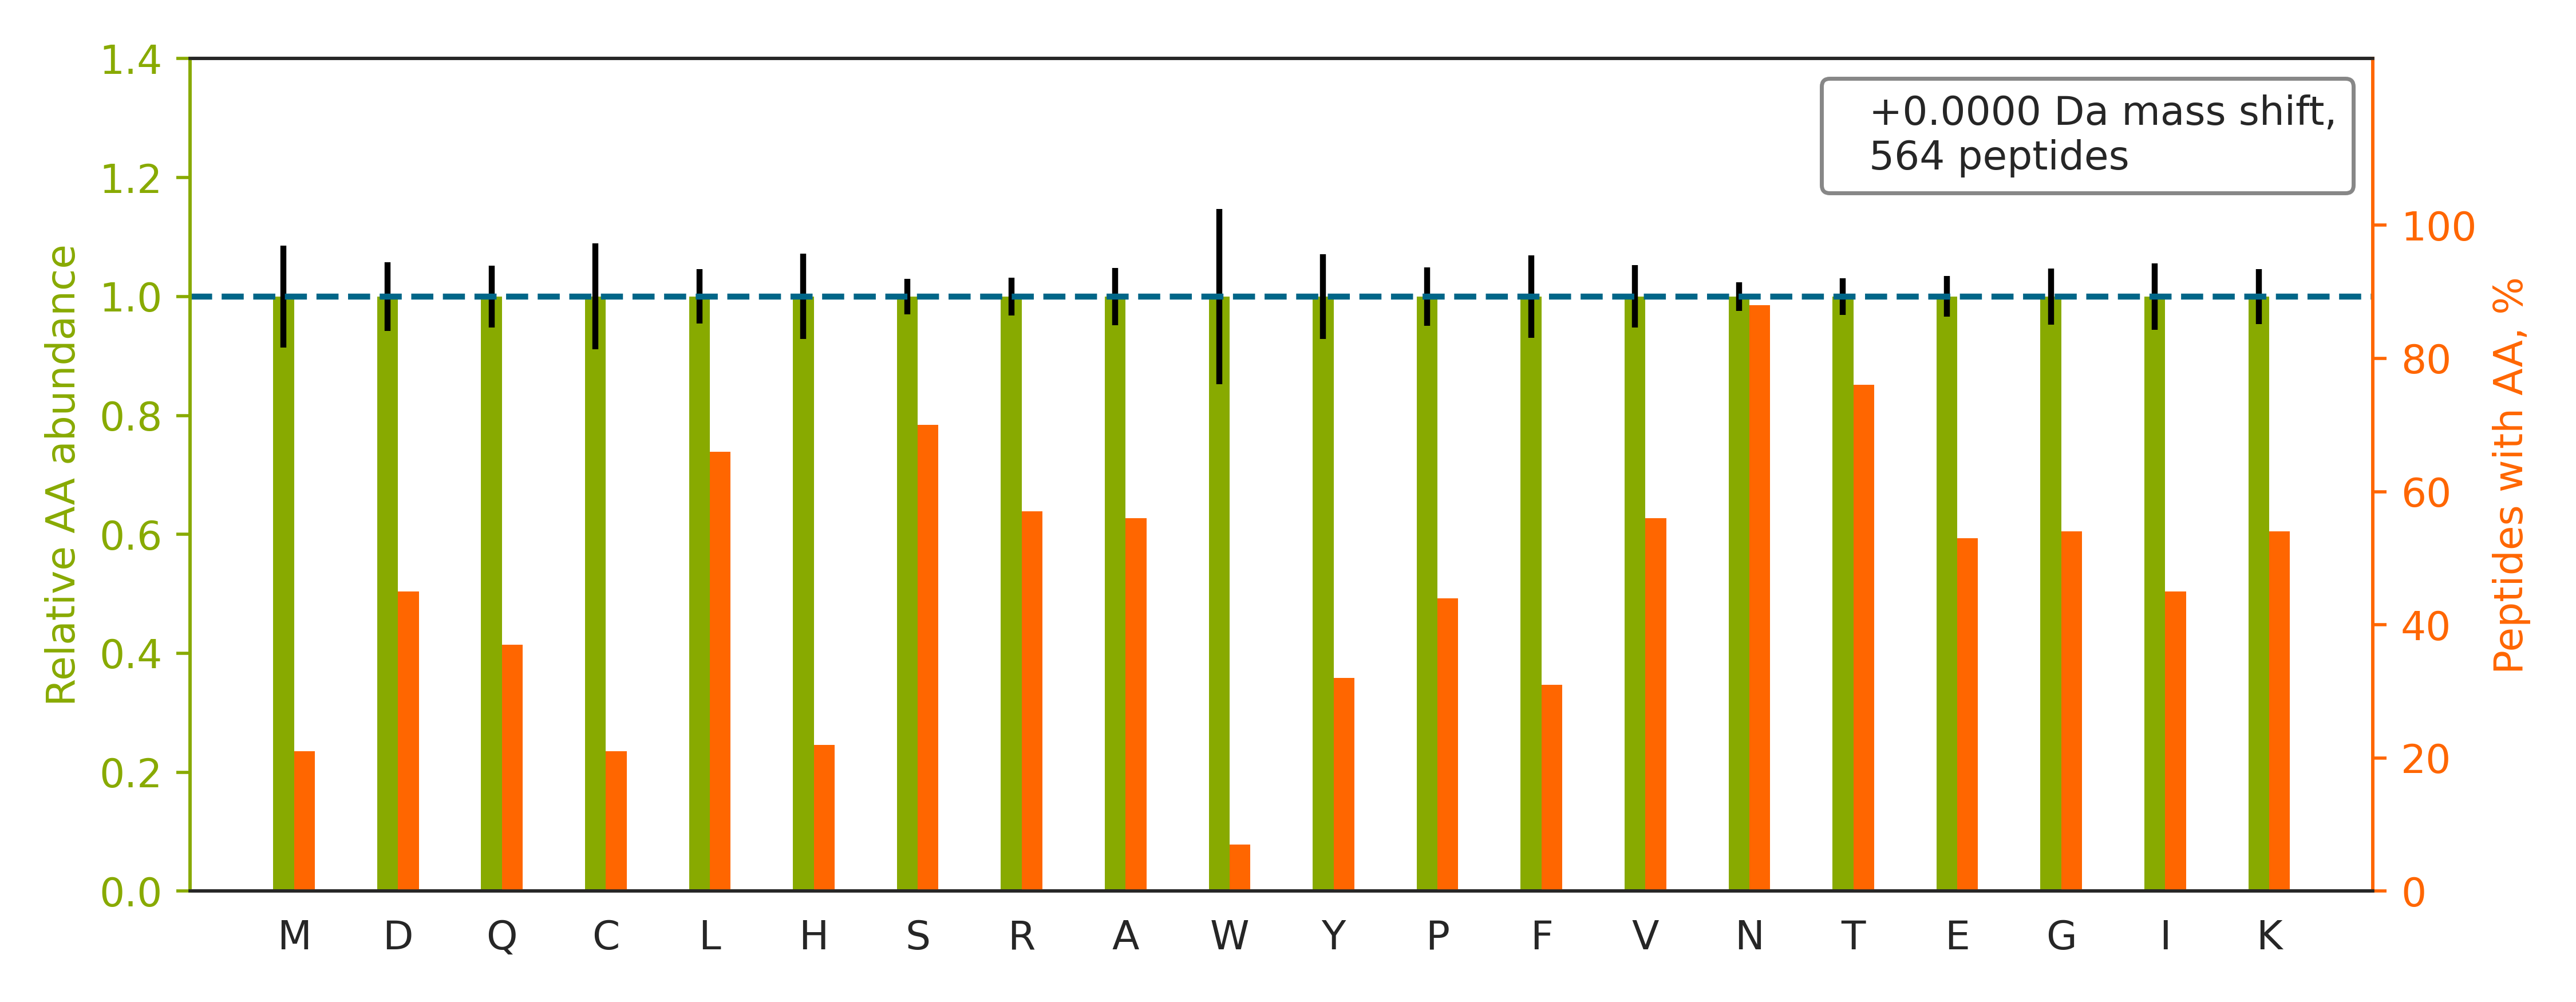

Data behind this chart, as committed beside it:
peptide	spectrum
KDTCTQECSYFNITK	120621_ZhangH_YW_A301_2.2961.2961.2
MDKSDAVSHTGNYTCEVTELTR	120621_ZhangH_YW_A301_2.3181.3181.3
SDAVSHTGNYTCEVTELTR	120621_ZhangH_YW_A301_2.3549.3549.2
EVHSGVSTDPQPLKEQPALNDSR	120621_ZhangH_YW_A301_3.1883.1883.3
TPYRPPAAAVGAAPAAAAGMAGVAAPPGNGTR	120621_ZhangH_YW_A301i_2.3091.3091.3
GEGESPPVNGTDEAAGATGDAIEPAPPSQGAEAK	120621_ZhangH_YW_A301i_2.2877.2877.3
STYNDTEDVSQASPSESEAR	120621_ZhangH_YW_A301i_3.1627.1627.2
GNSTHGCSSEETFLIDCR	120621_ZhangH_YW_A301i_2.3453.3453.2
VPGSTPALHSSPAQPPAETANGTSEQHVR	120621_ZhangH_YW_A301i_1.1448.1448.4
DLCGPDAGPIGNATGQADCK	120621_ZhangH_YW_A301_1.2722.2722.2
MQEATPSAQATNETQMCYASLDHSVK	120621_ZhangH_YW_A301i_3.3177.3177.3
DDAGNYTCIASNGPQGQIR	120621_ZhangH_YW_A301_2.2972.2972.2
AAPAPQEATATFNSTADREDGHR	120621_ZhangH_YW_A301i_1.1984.1984.4
IDPVTGNITLEEKPAPTDVGLHR	120621_ZhangH_YW_A301i_2.4080.4080.4
GYYNQSEAGSHTIQMMYGCDVGSDGR	120621_ZhangH_YW_A301i_3.2957.2957.3
SSCGKENTSDPSLVIAFGR	120621_ZhangH_YW_A301_1.3975.3975.3
TELDMQPQGLGLFVNTSAPR	120621_ZhangH_YW_A301i_3.5804.5804.3
MMDLTLNSSTATPVSPGSVTK	120621_ZhangH_YW_A301i_2.3507.3507.2
VPVASPSAHNISSSGGAPDR	120621_ZhangH_YW_A301_2.1430.1430.3
GPECSQNYTTPSGVIK	120621_ZhangH_YW_A301i_1.2215.2215.2
KIQQESLGSAPLMGDDHPNASR	120621_ZhangH_YW_A301_2.1633.1633.3
KNLTLMATTSQLPK	120621_ZhangH_YW_A301i_2.2605.2605.2
LVALAVIDEKNTSVEHTR	120621_ZhangH_YW_A301_3.3357.3357.3
TRPVVIVDASLSHPESVNR	120621_ZhangH_YW_A301_2.2900.2900.3
KVEVEAVNSTSVK	120621_ZhangH_YW_A301i_2.1337.1337.2
LTQCNVSATLQEPAGTSR	120621_ZhangH_YW_A301_1.2452.2452.2
GYYNQSEAGSHTLQSMYGCDVGPDGR	120621_ZhangH_YW_A301i_1.2943.2943.3
IAPASNVSHTVVLRPLK	120621_ZhangH_YW_A301i_1.2716.2716.2
SLYVNMTSGPGGPAAAAGGR	120621_ZhangH_YW_A301i_3.2491.2491.2
ISSLQTTEKNDTVAGQGER	120621_ZhangH_YW_A301_3.1388.1388.3
ITDSEDKALMNGSESR	120621_ZhangH_YW_A301i_1.1234.1234.2
RSDANCSGEDAAPAEER	120621_ZhangH_YW_A301i_1.960.960.3
VQEGNESYQQSCGTYLR	120621_ZhangH_YW_A301_1.2061.2061.2
SRVPLGPSAMQNCSTPLALPTR	120621_ZhangH_YW_A301_3.3655.3655.3
VMELEKEIANATAKPEDR	120621_ZhangH_YW_A301i_2.3398.3398.3
SGPKNMTFDLPSDATVVLNR	120621_ZhangH_YW_A301i_3.5243.5243.3
KGFIISNATYK	120621_ZhangH_YW_A301i_2.2805.2805.2
SNSSGTPGATSSTGFQESR	120621_ZhangH_YW_A301_3.1336.1336.2
SGGGGGGGLGSGGSIR	120621_ZhangH_YW_A301i_3.1216.1216.2
LENLSSSEMGYTATLTR	120621_ZhangH_YW_A301i_1.3651.3651.2
LTSCATNASICGDEAR	120621_ZhangH_YW_A301_3.1629.1629.2
TEKEPLSDPVGTCYLSTDNFTR	120621_ZhangH_YW_A301i_2.4964.4964.3
VETGVLKPGMVVTFAPVNVTTEVK	120621_ZhangH_YW_A301i_2.5638.5638.3
ENGTDTVQEEEESPAEGSK	120621_ZhangH_YW_A301_2.1304.1304.2
IETVLPAEFFEVLSSSQNGSYHR	120621_ZhangH_YW_A301i_1.7665.7665.3
TAVNCSSDFDACLITK	120621_ZhangH_YW_A301i_3.4140.4140.2
MHIFQNGSLVIHDVAPEDSGR	120621_ZhangH_YW_A301i_2.4212.4212.3
TNITLVCKPGDLESAPVLR	120621_ZhangH_YW_A301_2.4633.4633.3
GAMRPEQEELVMVGTNHVEYR	120621_ZhangH_YW_A301i_3.3123.3123.4
IAEVDCTAERNICSK	120621_ZhangH_YW_A301_2.1849.1849.3
GRDIYTFDGALNK	120621_ZhangH_YW_A301_2.3461.3461.2
TDDEVVQREEEAIQLDGLNASQIR	120621_ZhangH_YW_A301i_2.5982.5982.3
MYSEGSDIVPQSNETALHYFK	120621_ZhangH_YW_A301_3.4782.4782.3
DDALKNLSHTPVSK	120621_ZhangH_YW_A301i_3.2193.2193.3
HLTNDTTTPESTMTSGQAR	120621_ZhangH_YW_A301_1.1037.1037.3
AAPAPQEATATFNSTADR	120621_ZhangH_YW_A301i_3.2649.2649.2
NMTFDLPSDATVVLNR	120621_ZhangH_YW_A301i_2.6270.6270.2
KFNSTQIAAMAPEHEEPR	120621_ZhangH_YW_A301_2.1661.1661.3
HLYTTTGGETDFTNVTSLR	120621_ZhangH_YW_A301_2.4215.4215.3
IMQDPIQQAEGVYCNR	120621_ZhangH_YW_A301i_2.4376.4376.2
... 504 more rows
